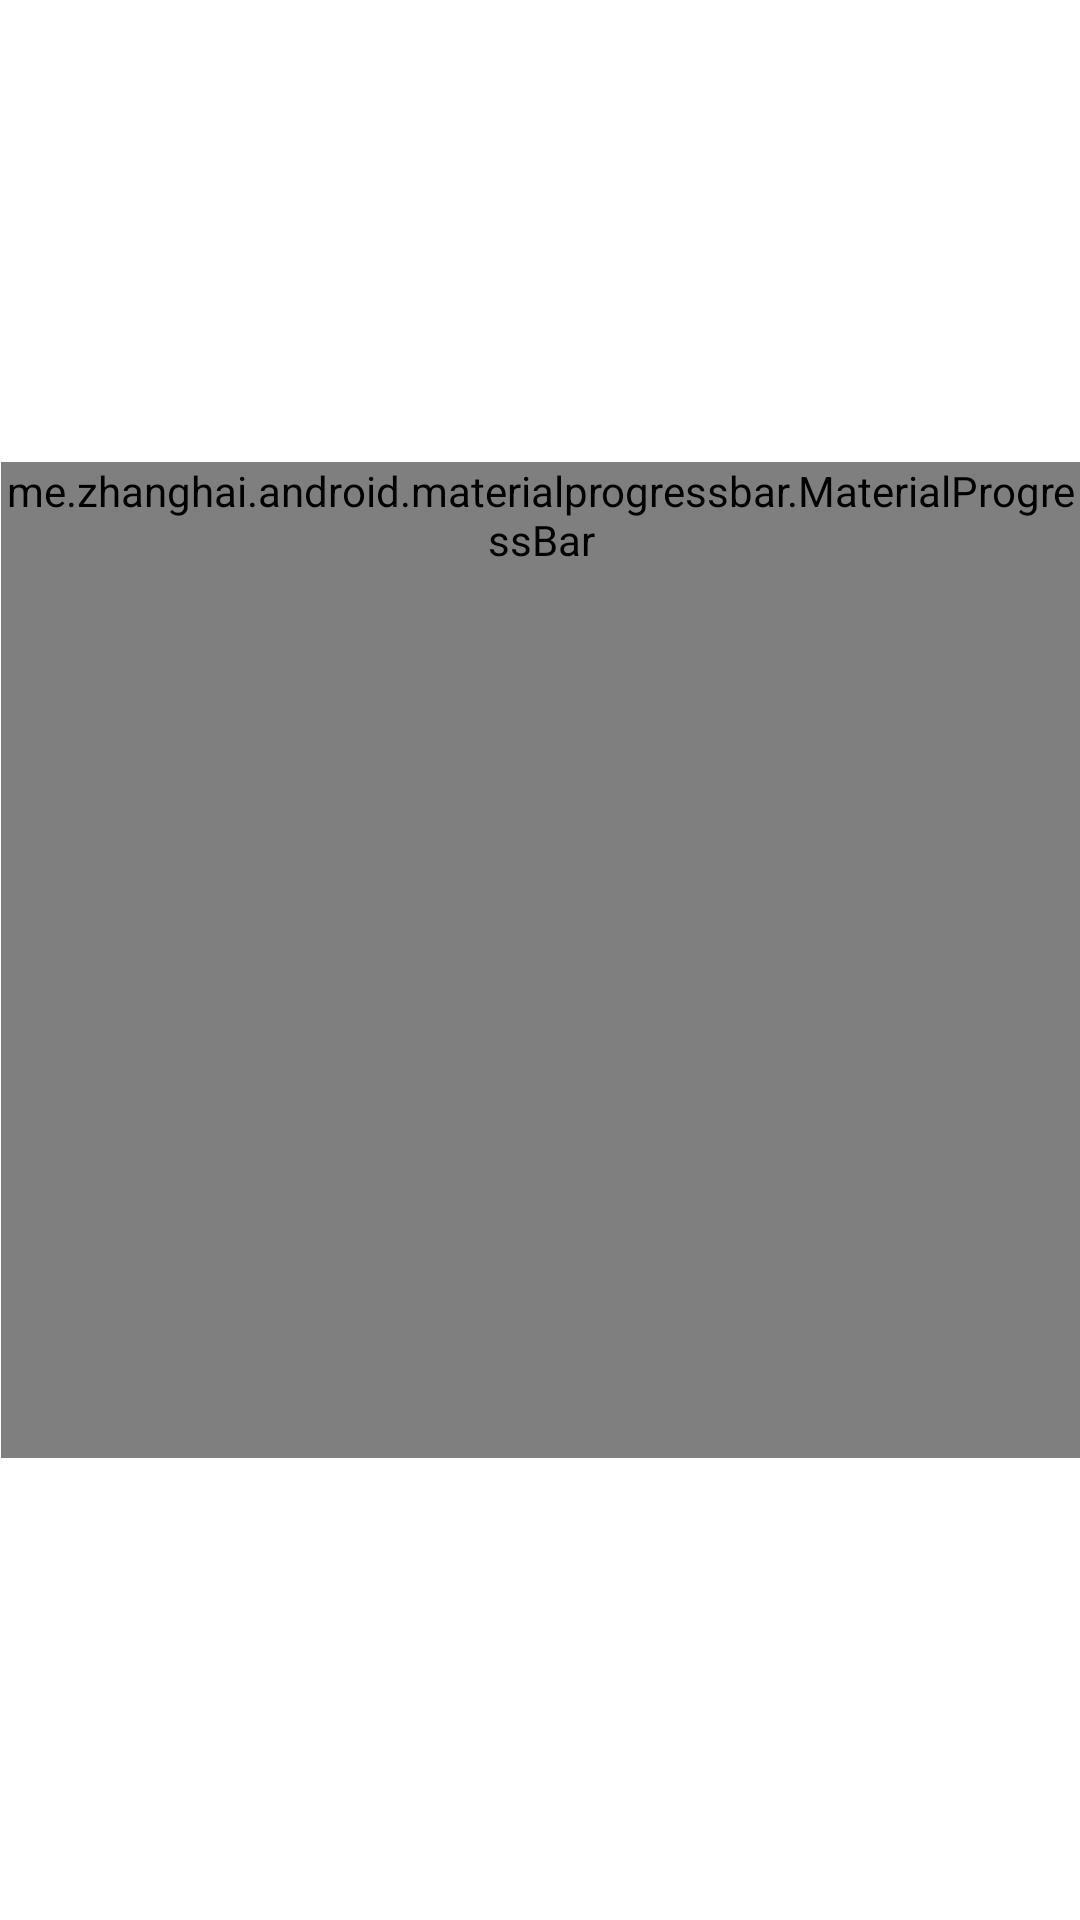

Layout XML and referenced resources for this Android screen:
<!-- AndroidManifest.xml: application theme Theme.Akenasia -->
<!-- res/layout/content_countdown_timer.xml -->
<?xml version="1.0" encoding="utf-8"?>
<androidx.constraintlayout.widget.ConstraintLayout xmlns:android="http://schemas.android.com/apk/res/android"
    xmlns:app="http://schemas.android.com/apk/res-auto"
    android:layout_width="match_parent"
    android:layout_height="match_parent"
    xmlns:tools="http://schemas.android.com/tools"
    app:layout_behavior="@string/appbar_scrolling_view_behavior">

    <TextView
        android:id="@+id/textView_countdown_timer"
        android:layout_width="wrap_content"
        android:layout_height="wrap_content"
        android:textAppearance="@style/TextAppearance.AppCompat.Large"
        android:textSize="70sp"
        app:layout_constraintBottom_toBottomOf="parent"
        app:layout_constraintHorizontal_bias="0.497"
        app:layout_constraintLeft_toLeftOf="parent"
        app:layout_constraintRight_toRightOf="parent"
        app:layout_constraintTop_toTopOf="parent"
        tools:text="10:00" />

    <me.zhanghai.android.materialprogressbar.MaterialProgressBar
        android:id="@+id/progress_countdown"
        style="@style/Widget.MaterialProgressBar.ProgressBar"
        android:minWidth="332dp"
        android:minHeight="332dp"
        android:layout_width="wrap_content"
        android:layout_height="wrap_content"
        android:layout_marginStart="8dp"
        android:layout_marginEnd="8dp"
        app:layout_constraintBottom_toBottomOf="parent"
        app:layout_constraintEnd_toEndOf="parent"
        app:layout_constraintHorizontal_bias="0.498"
        app:layout_constraintStart_toStartOf="parent"
        app:layout_constraintTop_toBottomOf="parent"
        app:layout_constraintTop_toTopOf="parent" />
</androidx.constraintlayout.widget.ConstraintLayout>
<!-- resources referenced by this layout -->
<resources>
  <style name="Theme.Akenasia" parent="Theme.MaterialComponents.DayNight.NoActionBar">
          
          <item name="colorPrimary">@color/purple_500</item>
          <item name="colorPrimaryVariant">@color/purple_700</item>
          <item name="colorOnPrimary">@color/white</item>
          
          <item name="colorSecondary">@color/teal_200</item>
          <item name="colorSecondaryVariant">@color/teal_700</item>
          <item name="colorOnSecondary">@color/black</item>
          
          <item name="android:statusBarColor" tools:targetApi="l">?attr/colorPrimaryVariant</item>
          
      </style>
  <!-- not gathered from this repository: default colours our renderer supplied (Android Studio template values) -->
  <color name="purple_500">#FF6200EE</color>
  <color name="purple_700">#FF3700B3</color>
  <color name="teal_200">#FF03DAC5</color>
  <color name="teal_700">#FF018786</color>
  <color name="black">#FF000000</color>
  <color name="white">#FFFFFFFF</color>
</resources>
